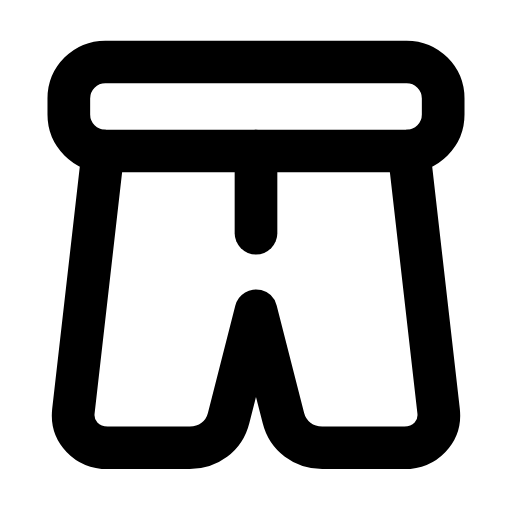
t = 0.00 s
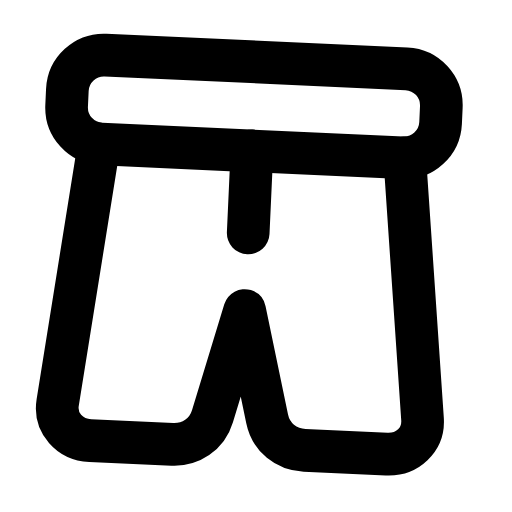
t = 0.31 s
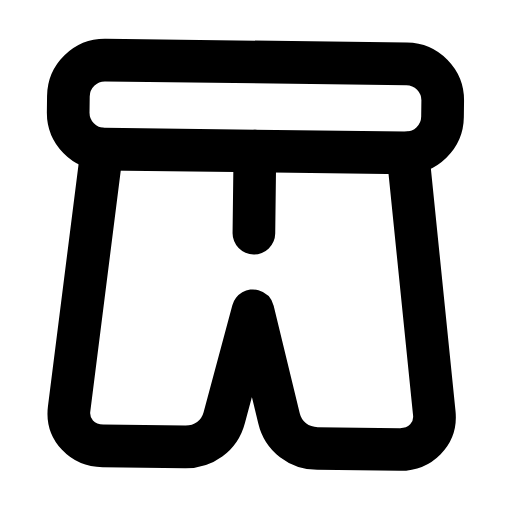
t = 0.60 s
t = 0.88 s: frame unchanged from t = 0.00 s, image omitted
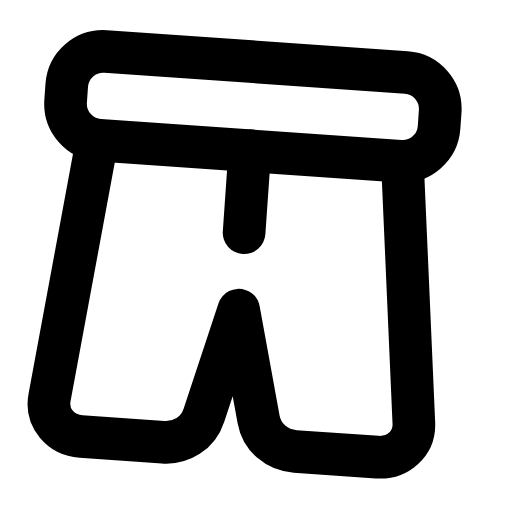
t = 1.22 s
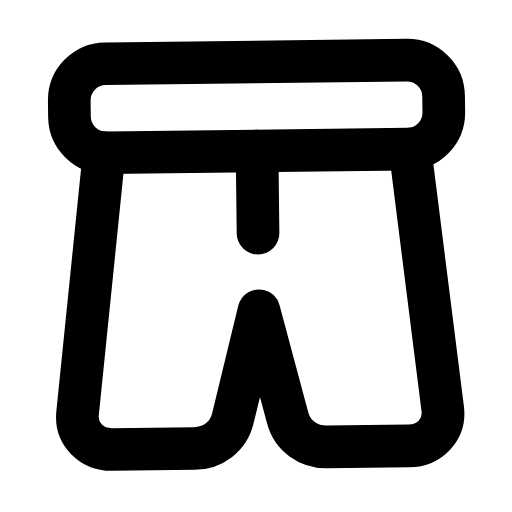
t = 1.50 s

The animated SVG that drew these frames (rendered in a browser with its animation timeline set to each time). Animation: 1 SMIL element (animateTransform=1); one cycle of 1.80 s, repeats indefinitely.

<svg xmlns="http://www.w3.org/2000/svg" width="24" height="24" viewBox="0 0 24 24" fill="none"><g transform="translate(-0.84 -0.84) scale(1.07)"><g><animateTransform attributeName="transform" type="rotate" values="0 12 3.5;-4 12 3.5;4 12 3.5;0 12 3.5;0 12 3.5;4 12 3.5;-4 12 3.5;0 12 3.5;0 12 3.5" keyTimes="0;0.135;0.2925;0.45;0.6;0.705;0.81;0.9;1" dur="1.8s" repeatCount="indefinite" calcMode="spline" keySplines="0.16 1 0.3 1;0.16 1 0.3 1;0.16 1 0.3 1;0.16 1 0.3 1;0.16 1 0.3 1;0.16 1 0.3 1;0.16 1 0.3 1;0.16 1 0.3 1"/><rect stroke="currentColor" stroke-width="1.869" stroke-linecap="round" stroke-linejoin="round" fill="none" x="3.8" y="3.5" width="16.4" height="3.9" rx="1.6"></rect><path stroke="currentColor" stroke-width="1.869" stroke-linecap="round" stroke-linejoin="round" fill="none" d="M5.3 7.4L4 18.8C3.9 19.7 4.6 20.4 5.5 20.4L9.1 20.4C9.9 20.4 10.6 19.9 10.8 19.1L12 14.4L13.2 19.1C13.4 19.9 14.1 20.4 14.9 20.4L18.5 20.4C19.4 20.4 20.1 19.7 20 18.8L18.7 7.4"></path><line stroke="currentColor" stroke-width="1.869" stroke-linecap="round" stroke-linejoin="round" fill="none" x1="12" x2="12" y1="7.4" y2="11"></line></g></g></svg>
